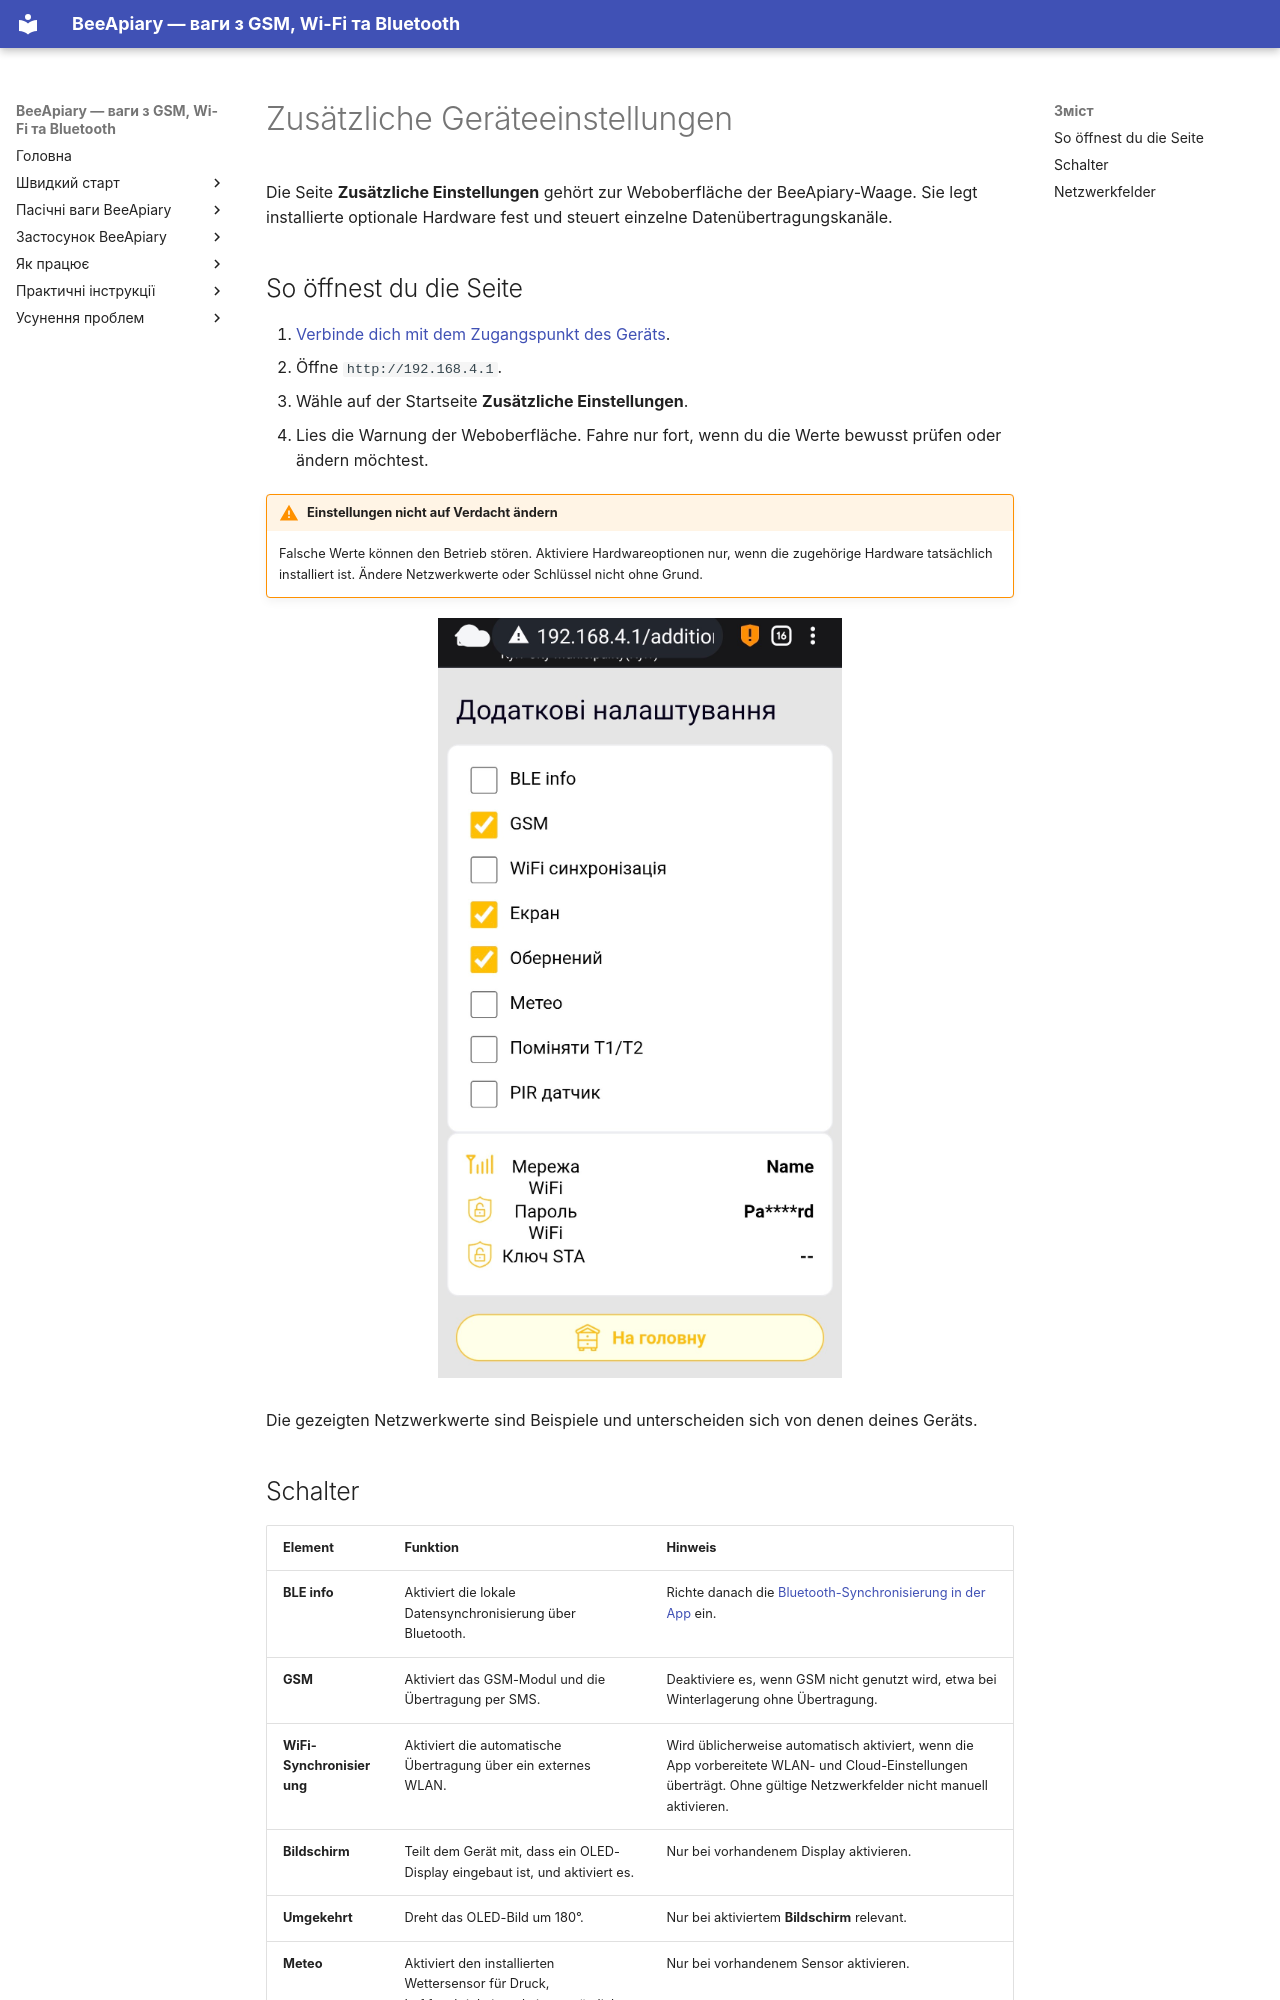

repository: Ivan-Bdgilko/BeeApiary_Docs · page: de/device/additional-settings/index.html · generator: mkdocs

# Zusätzliche Geräteeinstellungen

Die Seite **Zusätzliche Einstellungen** gehört zur Weboberfläche der BeeApiary-Waage. Sie legt installierte optionale Hardware fest und steuert einzelne Datenübertragungskanäle.

## So öffnest du die Seite

1. [Verbinde dich mit dem Zugangspunkt des Geräts](../guides/configure-local-wifi.md).
2. Öffne `http://192.168.4.1`.
3. Wähle auf der Startseite **Zusätzliche Einstellungen**.
4. Lies die Warnung der Weboberfläche. Fahre nur fort, wenn du die Werte bewusst prüfen oder ändern möchtest.

!!! warning "Einstellungen nicht auf Verdacht ändern"
    Falsche Werte können den Betrieb stören. Aktiviere Hardwareoptionen nur, wenn die zugehörige Hardware tatsächlich installiert ist. Ändere Netzwerkwerte oder Schlüssel nicht ohne Grund.

![Zusätzliche Einstellungen in der Weboberfläche der BeeApiary-Waage](../../assets/de/device/additional-settings/device-additional-settings.jpg){ .doc-screenshot }

Die gezeigten Netzwerkwerte sind Beispiele und unterscheiden sich von denen deines Geräts.
